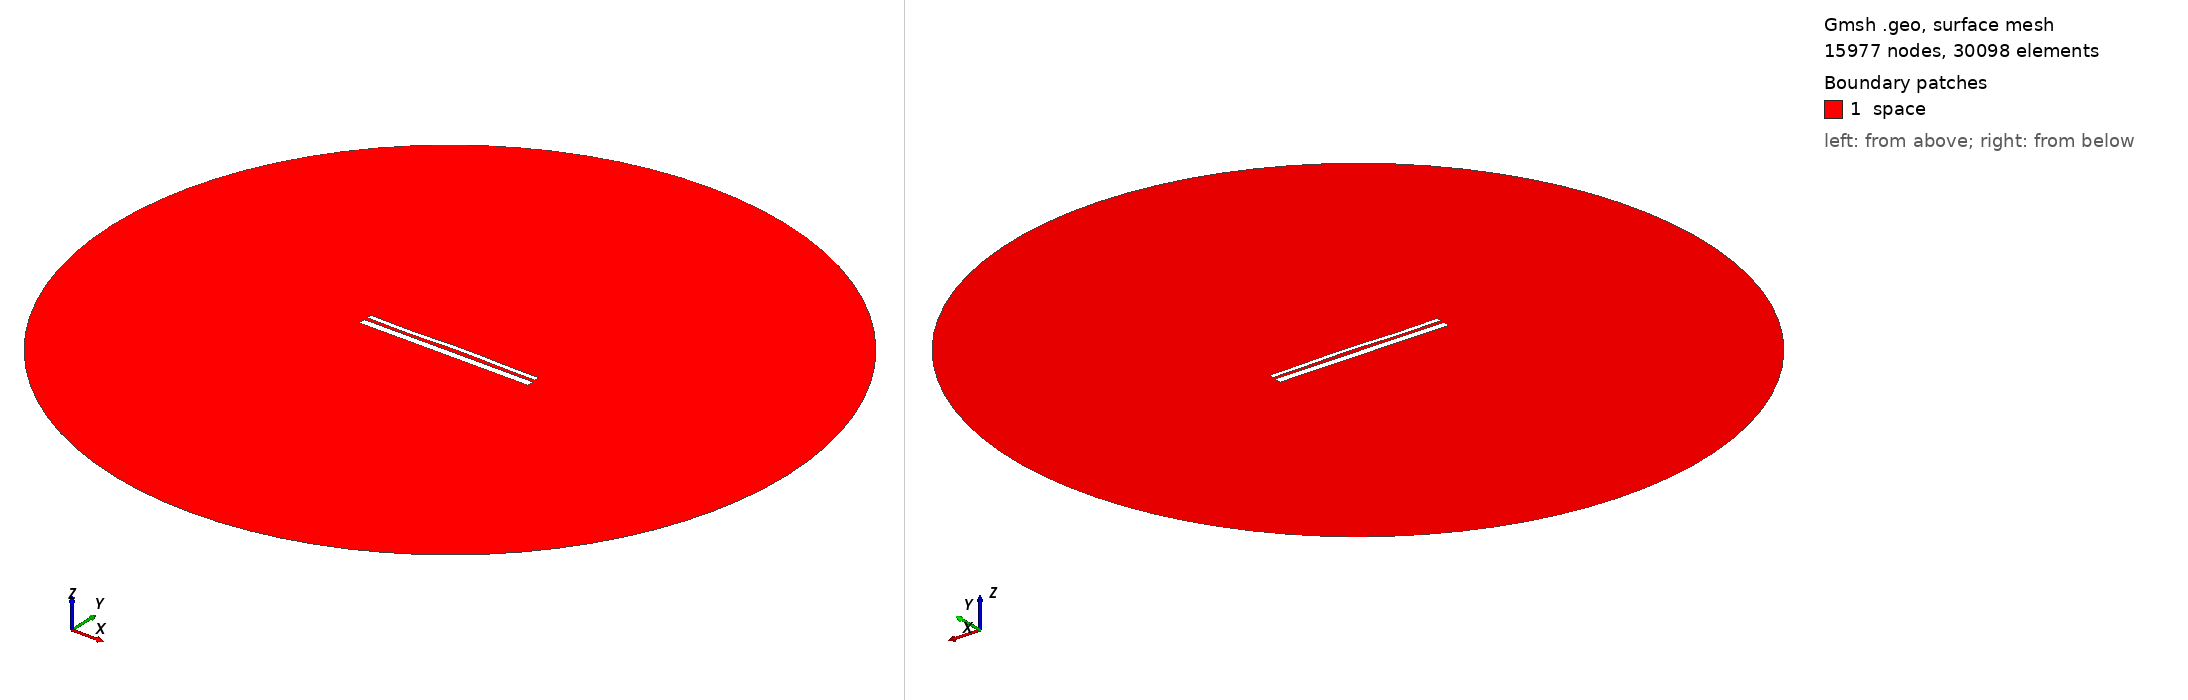

Gmsh geometry script, surface-meshed: 15977 nodes, 30098 surface elements. Boundary patches (legend numbers): 1 space. Left view from above one corner, right view from below the opposite corner. Legend entries are the model's physical surfaces. The drawing asked Gmsh for element sizes between 1% and 20% of the model's largest extent; the script's own settings can give other sizes.

=== 1666.geo (drawn) ===
//---------------------------------------
// Geometry kernel
//---------------------------------------

SetFactory("OpenCASCADE");



//---------------------------------------
// Parameters of the geometry
//---------------------------------------

// Overetch of the upper plate
overetch = 0.5;

// Distance between the plates
distance = 1.5;

// Discretization over the x axis (for the deformation)
nx = 50; 

// Length of the plate
L = 100 - overetch; 

// Number of modes
n = 4; 

// 1st mode coefficient
coeff(1) = 0.0;
beta(1) = 0.596864 * 3.1415926535 / L;

// 2nd mode coefficient
coeff(2) = 0.15;
beta(2) = 1.49418 * 3.1415926535 / L;

// 3rd mode coefficient
coeff(3) = -0.15;
beta(3) = 2.50025 * 3.1415926535 / L;

// 4th mode coefficient
coeff(4) = -0.15;
beta(4) = 3.49999 * 3.1415926535 / L;



//---------------------------------------
// Upper plate (deformed rectangle)
//---------------------------------------

// Coordiantes of the upper plate
xmin = -50;
xmax = 50 - overetch;

// Height of the upper plate
yheight = 4 - 2 * overetch;

// Indexes of the points
UpperID[] = {};
LowerID[] = {};
LeftID[] = {};
RightID[] = {};

// Point index
p = 1;

// Horizontal edges
For i In {1:nx}
    x = xmin + (i-1)*(xmax - xmin)/(nx-1);

    y_bottom = distance / 2 + overetch;
    For j In {1:n}
        C = (Cosh(beta(j)*L) + Cos(beta(j)*L)) / (Sinh(beta(j)*L) + Sin(beta(j)*L));
        y_bottom  = y_bottom + coeff(j) * (Cosh(beta(j)*(x+50)) - Cos(beta(j)*(x+50)) - C * (Sinh(beta(j)*(x+50)) - Sin(beta(j)*(x+50))));
    EndFor

    y_top = y_bottom + yheight;

    Point(p) = {x, y_top, 0, 1.0};
    UpperID[i] = p;
    p = p + 1;

    Point(p) = {x, y_bottom, 0, 1.0};
    LowerID[i] = p;
    p = p + 1;
EndFor

// Create point lists
UpperPts[] = {}; LowerPts[] = {};
For i In {1:nx}
  UpperPts[] += {UpperID[i]};
  LowerPts[] += {LowerID[i]};
EndFor

// Build splines
Spline(1) = {UpperPts[]};
Spline(2) = {LowerPts[]};
Line(3) = {LowerPts[nx-1], UpperPts[nx-1]};
Line(4) = {LowerPts[0], UpperPts[0]};

// Build the plane surface
Curve Loop(1) = {2, 3, -1, -4};
Plane Surface(1) = {1};



//---------------------------------------
// Lower plate (rectangle)
//---------------------------------------

// Vertices
Point(1001) = {-50, -1, 0, 1.0};
Point(1002) = { 50, -1, 0, 1.0};
Point(1003) = { 50,  -5, 0, 1.0};
Point(1004) = {-50,  -5, 0, 1.0};

// Edges
Line(5) = {1001, 1002};
Line(6) = {1002, 1003};
Line(7) = {1003, 1004};
Line(8) = {1004, 1001};

// Plane surface
Line Loop(2) = {5, 6, 7, 8};
Plane Surface(2) = {2}; 



//---------------------------------------
// Outer (fictious) boundary
//---------------------------------------

// Points
Point(1005) = {0, 0, 0};       // Center
Point(1006) = {200, 0, 0};     // Start point
Point(1007) = {0, 200, 0};     // 90 degrees
Point(1008) = {-200, 0, 0};    // 180 degrees
Point(1009) = {0, -200, 0};    // 270 degrees

// Circle arcs (each needs start, center, end)
Circle(9) = {1006, 1005, 1007};
Circle(10) = {1007, 1005, 1008};
Circle(11) = {1008, 1005, 1009};
Circle(12) = {1009, 1005, 1006};

// Plane surface for the entire domain
Curve Loop(3) = {9, 10, 11, 12};
Surface(3) = {3};

// Subtract the plates from the whole domain to obtain the actual domain where we want to solve the equations
BooleanDifference{ Surface{3}; Delete; }{ Surface{1}; Surface{2}; Delete; }




//---------------------------------------
// Transfinite Lines/Curves
//---------------------------------------

// Set the number of points on the boundaries
r = 12;
d = 0.15;

// Plates
Transfinite Curve {1} = 50*r/4 Using Progression 1;
Transfinite Line {2} = 50*r Using Progression 1;
Transfinite Curve {3, 4} = 2*r Using Progression 1+d;
Transfinite Line {5} = 50*r Using Progression 1;
Transfinite Line {7} = 50*r/4 Using Progression 1;
Transfinite Line {6} = 2*r Using Progression 1+d;
Transfinite Line {8} = 2*r Using Progression 1-d;

// Outer boundary
Transfinite Line {9, 10, 11, 12} = 20 Using Progression 1;



//---------------------------------------
// Physical groups
//---------------------------------------                

// Physical curves (boundaries)
Physical Line("force_segment", 10) = {2};
Physical Line("upper_plate", 11) = {1, 3, 4};
Physical Line("lower_plate", 12) = {5, 6, 7, 8};
Physical Line("boundary", 20) = {9, 10, 11, 12};

// Physical Surfaces
Physical Surface("space", 30) = {3};



//---------------------------------------
// 6. Generate the Mesh
//---------------------------------------

// 2D mesh generation
Mesh 2;
